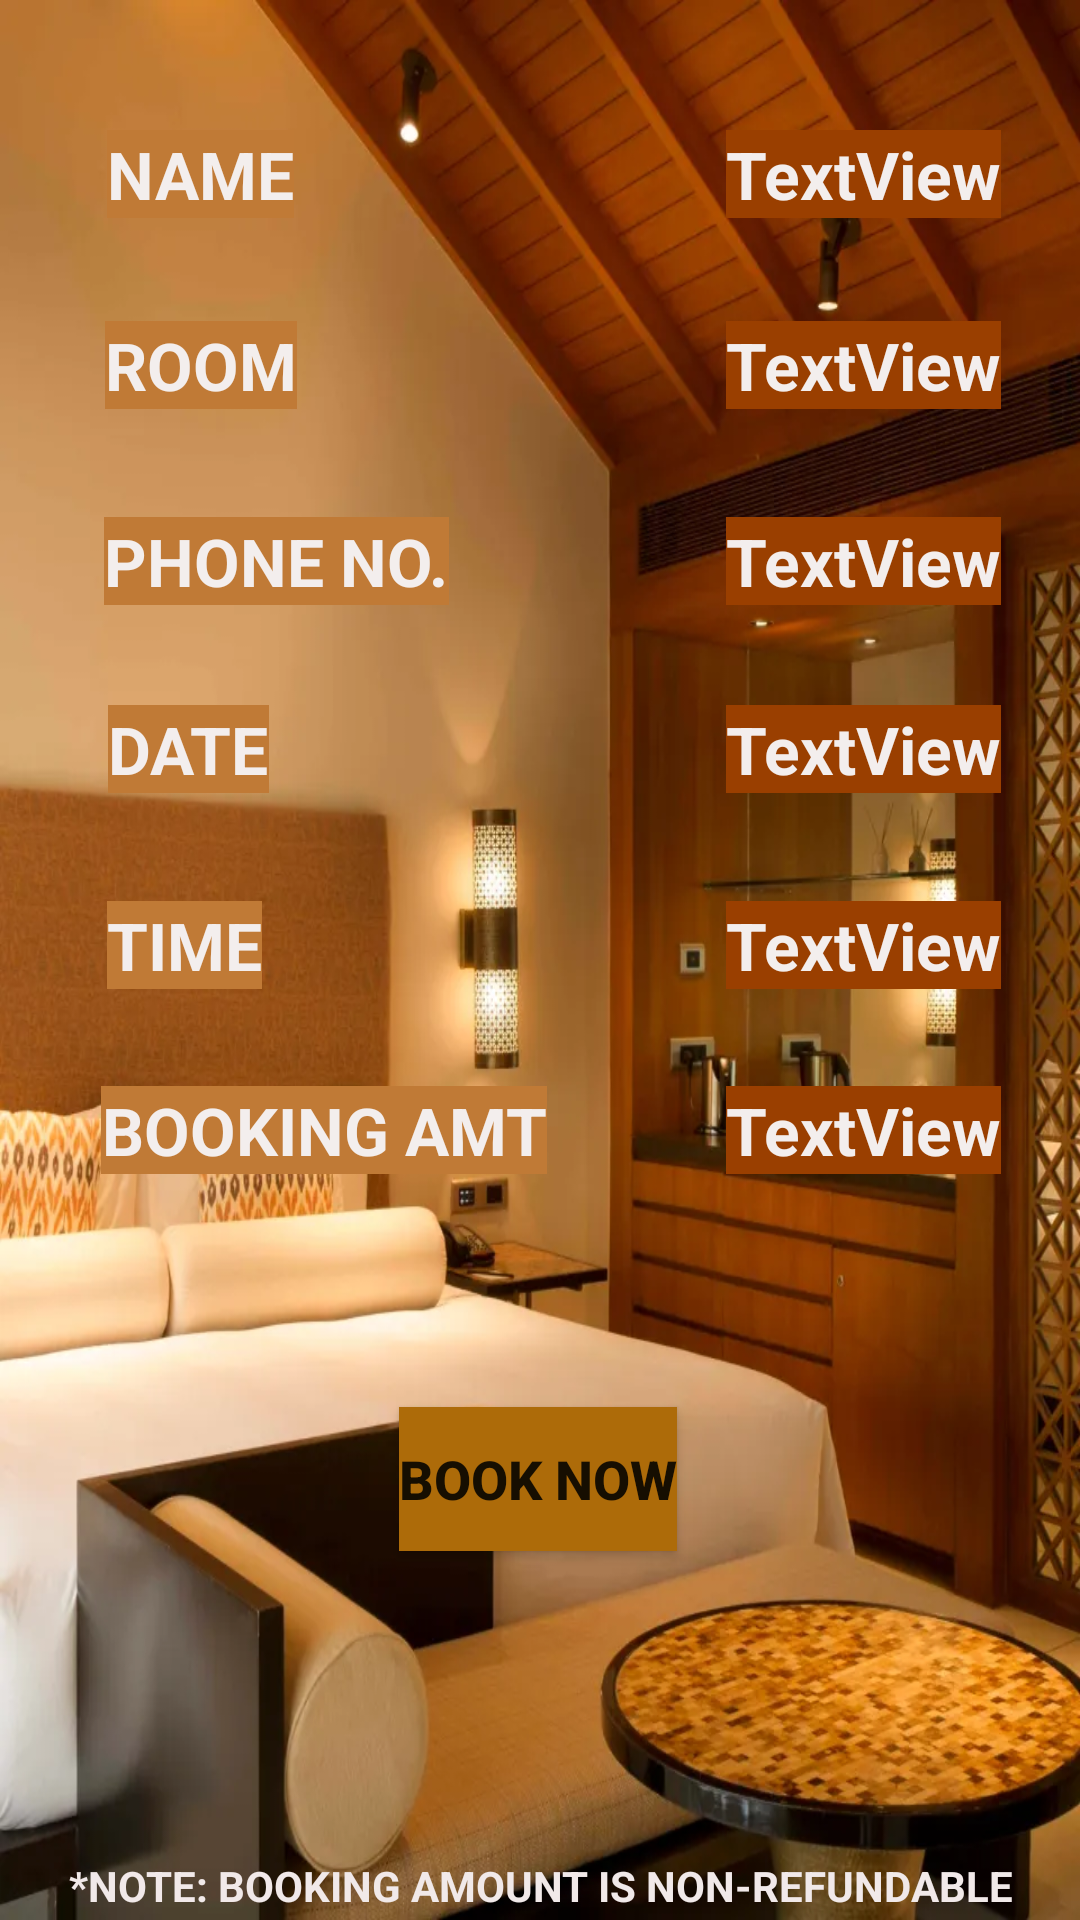

Reconstruct the res/layout file that produces this screen, plus the resources it refers to.
<!-- AndroidManifest.xml: application theme Theme.Foodzy -->
<!-- res/layout/activity_user_details.xml -->
<?xml version="1.0" encoding="utf-8"?>
<androidx.constraintlayout.widget.ConstraintLayout xmlns:android="http://schemas.android.com/apk/res/android"
    xmlns:app="http://schemas.android.com/apk/res-auto"
    xmlns:tools="http://schemas.android.com/tools"
    android:layout_width="match_parent"
    android:layout_height="match_parent"
    android:background="@drawable/diwagoa_staylist_familysuite_portrait_jpg"
    tools:context=".LodgingUserDetails">

    <TextView
        android:id="@+id/textView4"
        android:layout_width="wrap_content"
        android:layout_height="wrap_content"
        android:background="#C07A36"
        android:text="NAME"
        android:textAlignment="center"
        android:textColor="#F3EEED"
        android:textSize="22sp"
        android:textStyle="bold"
        app:layout_constraintBottom_toBottomOf="parent"
        app:layout_constraintEnd_toEndOf="parent"
        app:layout_constraintHorizontal_bias="0.12"
        app:layout_constraintStart_toStartOf="parent"
        app:layout_constraintTop_toTopOf="parent"
        app:layout_constraintVertical_bias="0.071" />

    <TextView
        android:id="@+id/textView13"
        android:layout_width="wrap_content"
        android:layout_height="wrap_content"
        android:background="#C07A36"
        android:text="TIME"
        android:textAlignment="center"
        android:textColor="#F3EEED"
        android:textSize="22sp"
        android:textStyle="bold"
        app:layout_constraintBottom_toBottomOf="parent"
        app:layout_constraintEnd_toEndOf="parent"
        app:layout_constraintHorizontal_bias="0.116"
        app:layout_constraintStart_toStartOf="parent"
        app:layout_constraintTop_toTopOf="parent"
        app:layout_constraintVertical_bias="0.492" />

    <TextView
        android:id="@+id/textView11"
        android:layout_width="wrap_content"
        android:layout_height="wrap_content"
        android:background="#C07A36"
        android:text="DATE"
        android:textAlignment="center"
        android:textColor="#F3EEED"
        android:textSize="22sp"
        android:textStyle="bold"
        app:layout_constraintBottom_toBottomOf="parent"
        app:layout_constraintEnd_toEndOf="parent"
        app:layout_constraintHorizontal_bias="0.117"
        app:layout_constraintStart_toStartOf="parent"
        app:layout_constraintTop_toTopOf="parent"
        app:layout_constraintVertical_bias="0.385" />

    <TextView
        android:id="@+id/textView9"
        android:layout_width="wrap_content"
        android:layout_height="wrap_content"
        android:background="#C07A36"
        android:text="PHONE NO."
        android:textAlignment="center"
        android:textColor="#F3EEED"
        android:textSize="22sp"
        android:textStyle="bold"
        app:layout_constraintBottom_toBottomOf="parent"
        app:layout_constraintEnd_toEndOf="parent"
        app:layout_constraintHorizontal_bias="0.141"
        app:layout_constraintStart_toStartOf="parent"
        app:layout_constraintTop_toTopOf="parent"
        app:layout_constraintVertical_bias="0.282" />

    <TextView
        android:id="@+id/textView15"
        android:layout_width="wrap_content"
        android:layout_height="wrap_content"
        android:background="#C07A36"
        android:text="BOOKING AMT"
        android:textAlignment="center"
        android:textColor="#F3EEED"
        android:textSize="22sp"
        android:textStyle="bold"
        app:layout_constraintBottom_toBottomOf="parent"
        app:layout_constraintEnd_toEndOf="parent"
        app:layout_constraintHorizontal_bias="0.16"
        app:layout_constraintStart_toStartOf="parent"
        app:layout_constraintTop_toTopOf="parent"
        app:layout_constraintVertical_bias="0.593" />

    <TextView
        android:id="@+id/textView5"
        android:layout_width="wrap_content"
        android:layout_height="wrap_content"
        android:background="#C07A36"
        android:text="ROOM"
        android:textAlignment="center"
        android:textColor="#F3EEED"
        android:textSize="22sp"
        android:textStyle="bold"
        app:layout_constraintBottom_toBottomOf="parent"
        app:layout_constraintEnd_toEndOf="parent"
        app:layout_constraintHorizontal_bias="0.118"
        app:layout_constraintStart_toStartOf="parent"
        app:layout_constraintTop_toTopOf="parent"
        app:layout_constraintVertical_bias="0.175" />

    <TextView
        android:id="@+id/textView7"
        android:layout_width="wrap_content"
        android:layout_height="wrap_content"
        android:background="#9A3F00"
        android:text="TextView"
        android:textAlignment="center"
        android:textColor="#F3EEED"
        android:textSize="22sp"
        android:textStyle="bold"
        app:layout_constraintBottom_toBottomOf="parent"
        app:layout_constraintEnd_toEndOf="parent"
        app:layout_constraintHorizontal_bias="0.902"
        app:layout_constraintStart_toStartOf="parent"
        app:layout_constraintTop_toTopOf="parent"
        app:layout_constraintVertical_bias="0.071" />

    <TextView
        android:id="@+id/textView12"
        android:layout_width="wrap_content"
        android:layout_height="wrap_content"
        android:background="#9A3F00"
        android:text="TextView"
        android:textAlignment="center"
        android:textColor="#F3EEED"
        android:textSize="22sp"
        android:textStyle="bold"
        app:layout_constraintBottom_toBottomOf="parent"
        app:layout_constraintEnd_toEndOf="parent"
        app:layout_constraintHorizontal_bias="0.902"
        app:layout_constraintStart_toStartOf="parent"
        app:layout_constraintTop_toTopOf="parent"
        app:layout_constraintVertical_bias="0.492" />

    <TextView
        android:id="@+id/textView6"
        android:layout_width="wrap_content"
        android:layout_height="wrap_content"
        android:background="#9A3F00"
        android:text="TextView"
        android:textAlignment="center"
        android:textColor="#F3EEED"
        android:textSize="22sp"
        android:textStyle="bold"
        app:layout_constraintBottom_toBottomOf="parent"
        app:layout_constraintEnd_toEndOf="parent"
        app:layout_constraintHorizontal_bias="0.902"
        app:layout_constraintStart_toStartOf="parent"
        app:layout_constraintTop_toTopOf="parent"
        app:layout_constraintVertical_bias="0.175" />

    <TextView
        android:id="@+id/textView10"
        android:layout_width="wrap_content"
        android:layout_height="wrap_content"
        android:background="#9A3F00"
        android:text="TextView"
        android:textAlignment="center"
        android:textColor="#F3EEED"
        android:textSize="22sp"
        android:textStyle="bold"
        app:layout_constraintBottom_toBottomOf="parent"
        app:layout_constraintEnd_toEndOf="parent"
        app:layout_constraintHorizontal_bias="0.902"
        app:layout_constraintStart_toStartOf="parent"
        app:layout_constraintTop_toTopOf="parent"
        app:layout_constraintVertical_bias="0.282" />

    <TextView
        android:id="@+id/textView8"
        android:layout_width="wrap_content"
        android:layout_height="wrap_content"
        android:background="#9A3F00"
        android:text="TextView"
        android:textAlignment="center"
        android:textColor="#F3EEED"
        android:textSize="22sp"
        android:textStyle="bold"
        app:layout_constraintBottom_toBottomOf="parent"
        app:layout_constraintEnd_toEndOf="parent"
        app:layout_constraintHorizontal_bias="0.902"
        app:layout_constraintStart_toStartOf="parent"
        app:layout_constraintTop_toTopOf="parent"
        app:layout_constraintVertical_bias="0.385" />

    <TextView
        android:id="@+id/textView14"
        android:layout_width="wrap_content"
        android:layout_height="wrap_content"
        android:background="#9A3F00"
        android:text="TextView"
        android:textAlignment="center"
        android:textColor="#F3EEED"
        android:textSize="22sp"
        android:textStyle="bold"
        app:layout_constraintBottom_toBottomOf="parent"
        app:layout_constraintEnd_toEndOf="parent"
        app:layout_constraintHorizontal_bias="0.902"
        app:layout_constraintStart_toStartOf="parent"
        app:layout_constraintTop_toTopOf="parent"
        app:layout_constraintVertical_bias="0.593" />

    <Button
        android:id="@+id/button"
        android:layout_width="wrap_content"
        android:layout_height="wrap_content"
        android:background="#AD6B09"
        android:text="BOOK NOW"
        android:textAlignment="center"
        android:textSize="18sp"
        android:textStyle="bold"
        app:layout_constraintBottom_toBottomOf="parent"
        app:layout_constraintEnd_toEndOf="parent"
        app:layout_constraintHorizontal_bias="0.498"
        app:layout_constraintStart_toStartOf="parent"
        app:layout_constraintTop_toTopOf="parent"
        app:layout_constraintVertical_bias="0.792" />

    <TextView
        android:id="@+id/textView16"
        android:layout_width="wrap_content"
        android:layout_height="wrap_content"
        android:text="*NOTE: BOOKING AMOUNT IS NON-REFUNDABLE"
        android:textAlignment="center"
        android:textColor="#F1E9E9"
        android:textStyle="bold"
        app:layout_constraintBottom_toBottomOf="parent"
        app:layout_constraintEnd_toEndOf="parent"
        app:layout_constraintHorizontal_bias="0.498"
        app:layout_constraintStart_toStartOf="parent"
        app:layout_constraintTop_toTopOf="parent"
        app:layout_constraintVertical_bias="0.997" />

</androidx.constraintlayout.widget.ConstraintLayout>
<!-- resources referenced by this layout -->
<resources>
  <!-- drawable diwagoa_staylist_familysuite_portrait_jpg: webp bitmap (drawable, 72776 bytes) -->
  <style name="Theme.Foodzy" parent="Theme.MaterialComponents.DayNight.NoActionBar">
          
          <item name="colorPrimary">@color/purple_500</item>
          <item name="colorPrimaryDark">@color/purple_700</item>
          <item name="colorAccent">@color/teal_200</item>
          <item name="android:textColorSecondary">@android:color/white</item>
          
      </style>
  <color name="purple_500">#FF6200EE</color>
  <color name="purple_700">#FF3700B3</color>
  <color name="teal_200">#FF03DAC5</color>
</resources>
